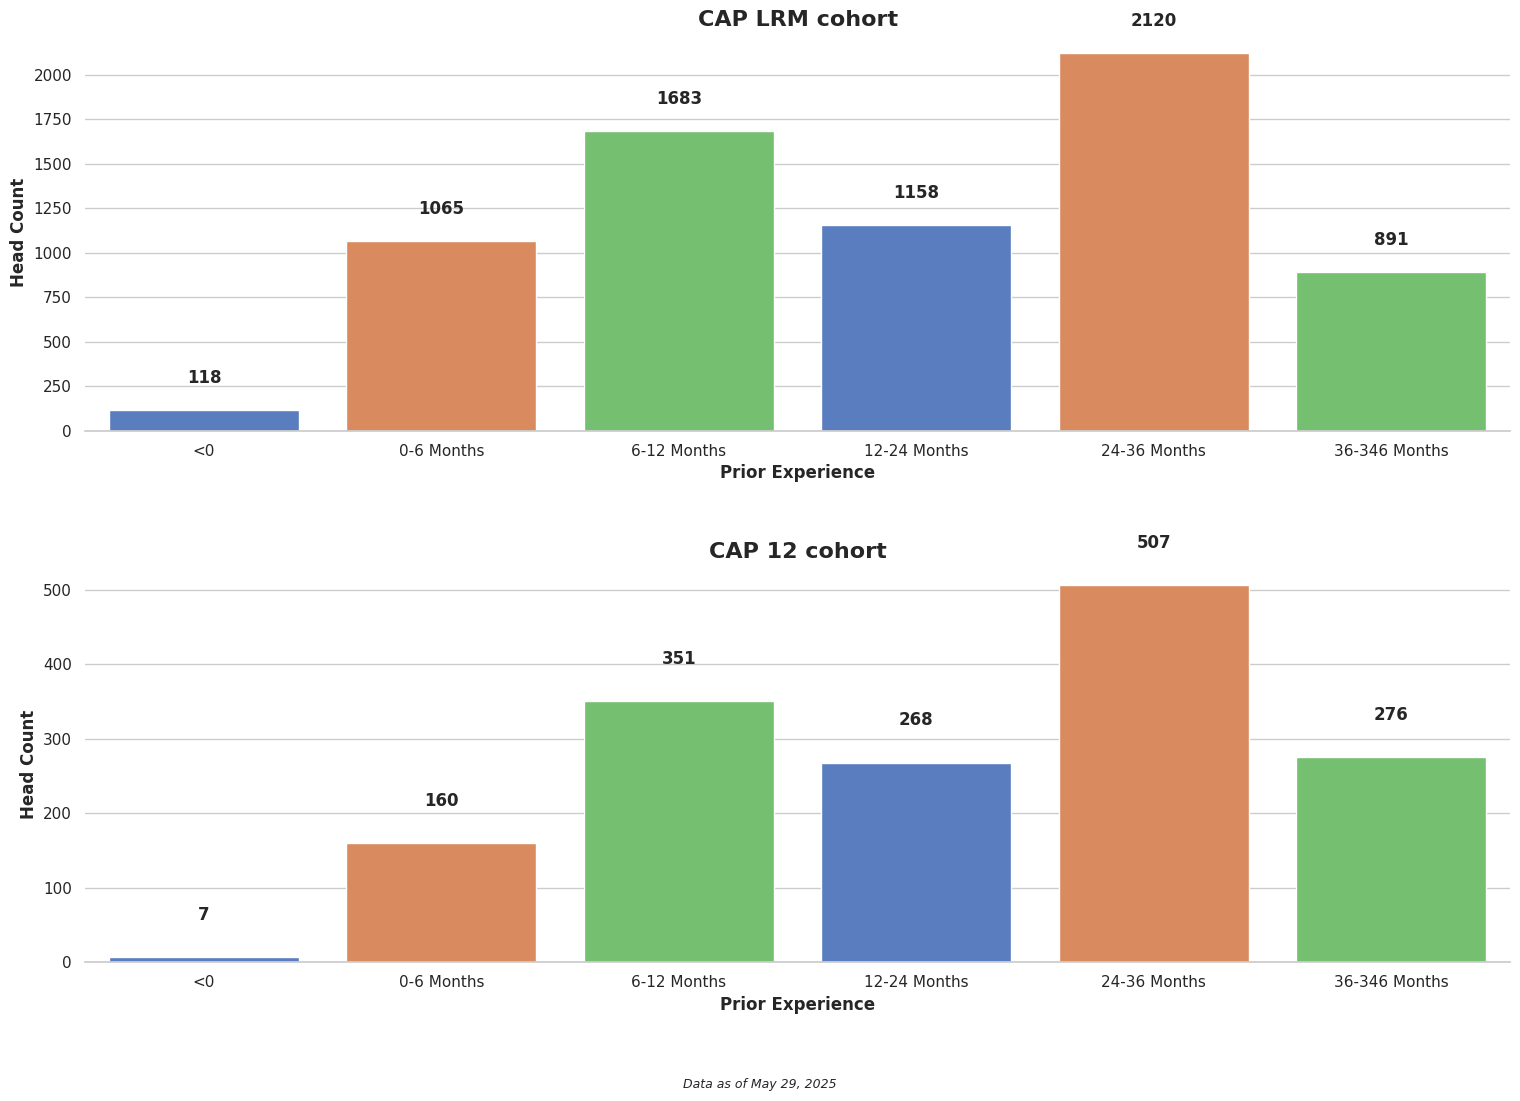

Generate this figure with matplotlib:
import matplotlib.pyplot as plt
import numpy as np
import seaborn as sns
import pandas as pd

# Set seaborn style
sns.set_theme(style="whitegrid")  # Set the seaborn theme
plt.rcParams['font.family'] = 'sans-serif'  # Use a cleaner font

# Data for the bar chart
categories = ['<0', '0-6 Months', '6-12 Months', '12-24 Months', '24-36 Months', '36-346 Months']

values = [118, 1065, 1683, 1158, 2120, 891]
values2 = [7, 160, 351, 268, 507, 276]

# Create figure and axis with seaborn color palette
fig, axes = plt.subplots(2, 1, figsize=(16, 12))
palette = sns.color_palette("muted", 3)  # Choose a nice color palette

# Create dataframe for both subplots
df1 = pd.DataFrame({'Categories': categories, 'Values': values})
df2 = pd.DataFrame({'Categories': categories, 'Values': values2})

# Create the bar charts with seaborn
bars1 = sns.barplot(x='Categories', y='Values', data=df1, palette=palette, ax=axes[0])
bars2 = sns.barplot(x='Categories', y='Values', data=df2, palette=palette, ax=axes[1])

# Add labels and title with improved styling for first subplot
axes[0].set_xlabel('Prior Experience', fontsize=12, fontweight='bold')
axes[0].set_ylabel('Head Count', fontsize=12, fontweight='bold')
axes[0].set_title('CAP LRM cohort', fontsize=16, fontweight='bold')

# Add values on top of bars for first subplot
for i, v in enumerate(values):
    axes[0].text(i, v + 150, str(v), ha='center', fontweight='bold')

# Add labels and title with improved styling for second subplot
axes[1].set_xlabel('Prior Experience', fontsize=12, fontweight='bold')
axes[1].set_ylabel('Head Count', fontsize=12, fontweight='bold')
axes[1].set_title('CAP 12 cohort', fontsize=16, fontweight='bold')

# Add values on top of bars for second subplot
for i, v in enumerate(values2):
    axes[1].text(i, v + 50, str(v), ha='center', fontweight='bold')

# Customize the grid for both subplots
sns.despine(left=True, ax=axes[0])  # Remove the left spine for cleaner look
sns.despine(left=True, ax=axes[1])  # Remove the left spine for cleaner look

# Add context information
plt.figtext(0.5, 0.01, 'Data as of May 29, 2025', ha='center', fontsize=9, fontstyle='italic')

# Add finishing touches
plt.tight_layout(pad=3.0, rect=[0, 0.03, 1, 0.95])
plt.savefig('Plot1 Head Count.png', dpi=300, bbox_inches='tight')  # Save high-quality image
plt.show()